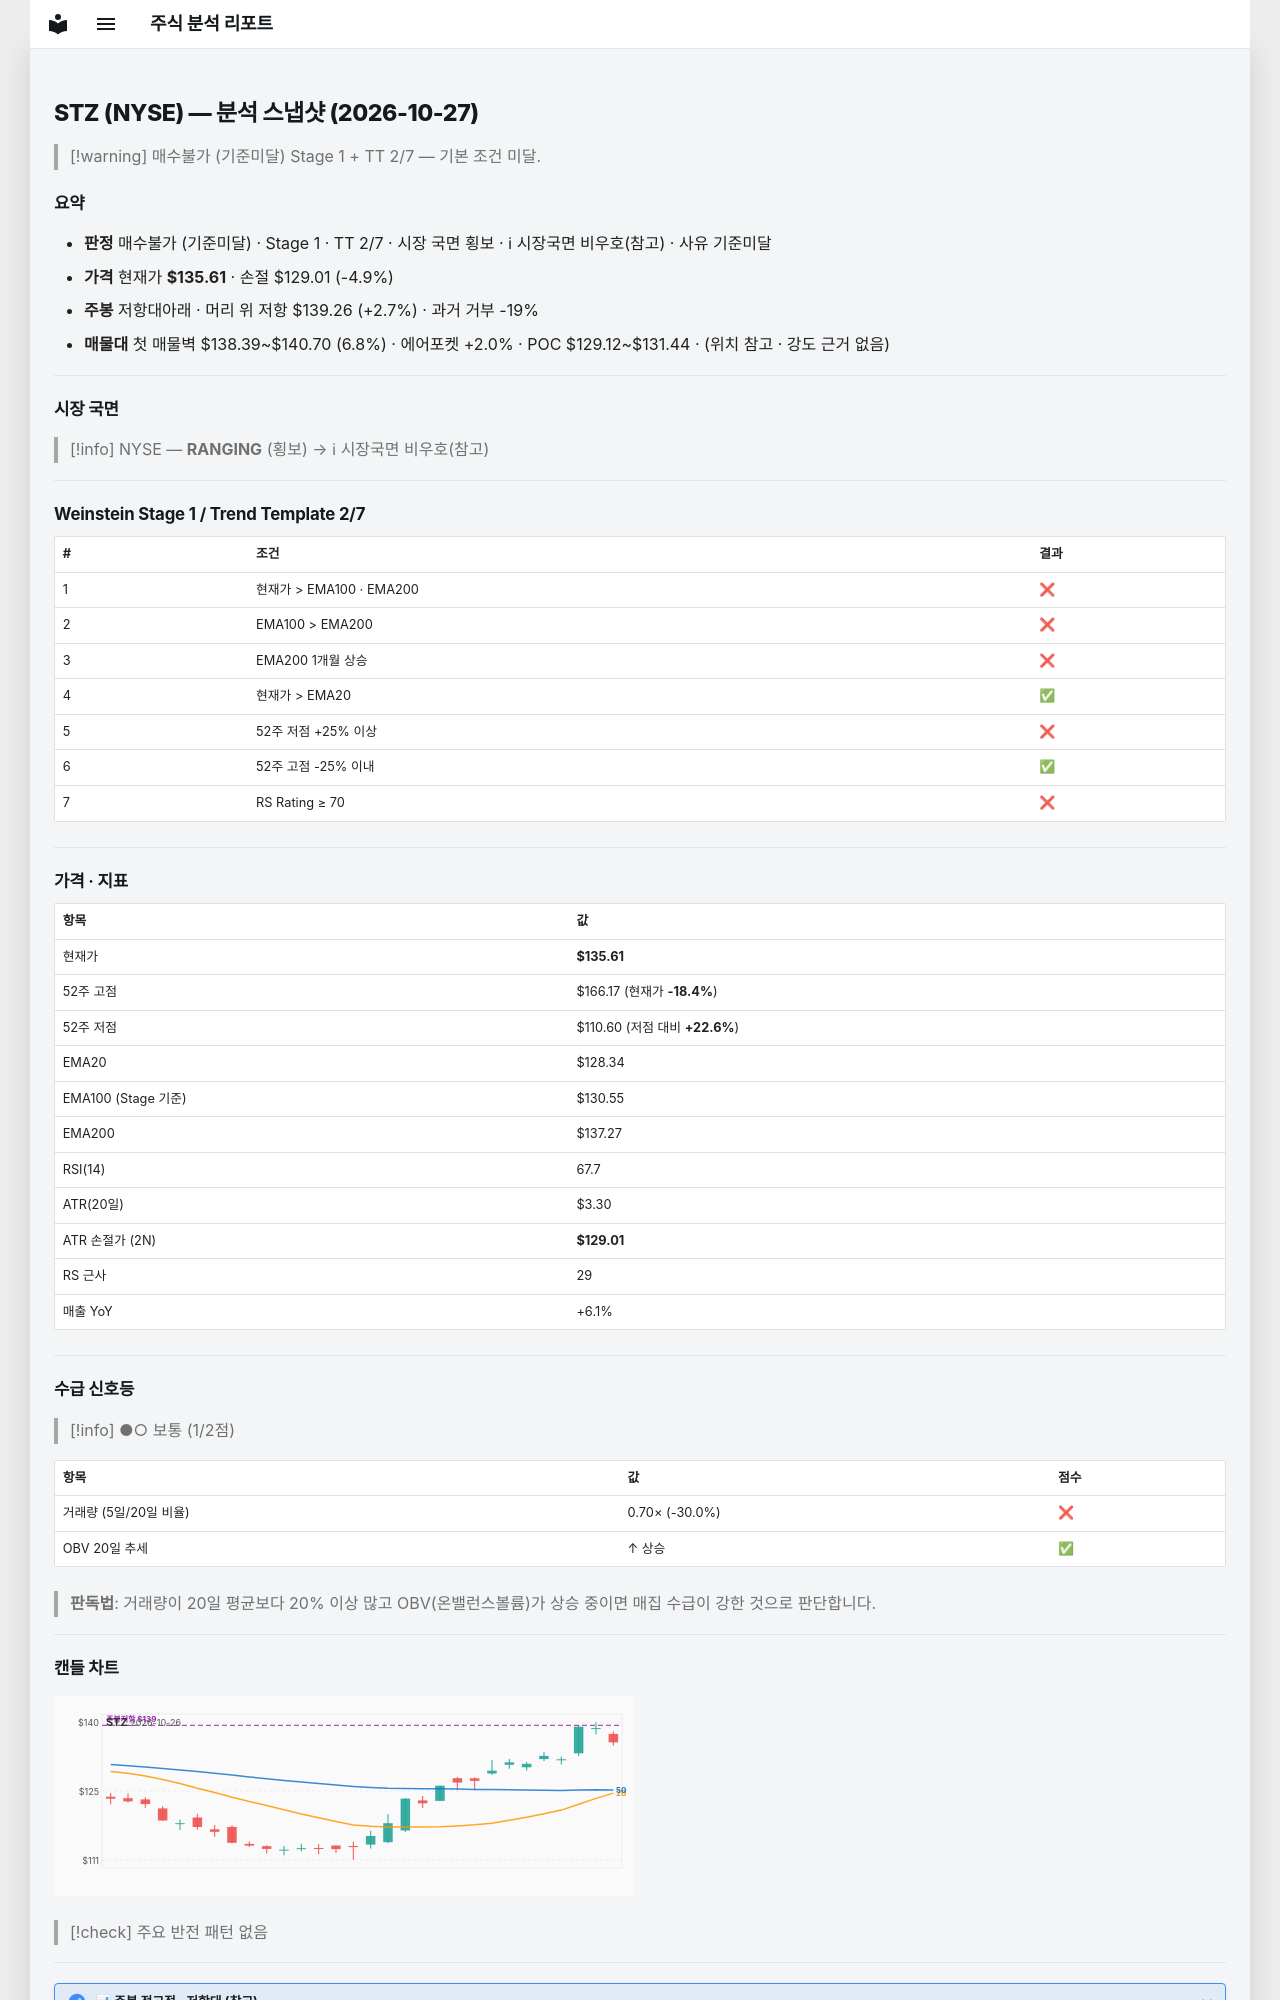

repository: soloandco/stock-reports · page: snapshots/STZ-2026-10-27/index.html · generator: mkdocs

---
type: analysis-snapshot
title: STZ 분석 스냅샷
ticker: STZ
market: NYSE
created: 2026-10-27
updated: 2026-10-27
bar-date: 2026-10-26
verdict: 매수불가
verdict-reason: 기준미달
real-rr: 0.55
sma50-gap-pct: 5.7
weekly-position: 저항대아래
weekly-overhead-price: 139.26
weekly-overhead-pct: 2.7
stage: 1
trend-template-score: 2
tt-max: 7
ma-set: ema-20-100-200
price: 135.61000061035156
stop-price: 129.00549020336092
market-regime: RANGING
supply-demand-score: 1/2
supply-demand-label: 보통
status: tracking
tags:
  - stock-agent
  - watchlist
  - STZ
  - analysis
related:
  - "[[analysis-template]]"
---

# STZ (NYSE) — 분석 스냅샷 (2026-10-27)

> [!warning] 매수불가 (기준미달)
> Stage 1 + TT 2/7 — 기본 조건 미달.

## 요약

- **판정** 매수불가 (기준미달) · Stage 1 · TT 2/7 · 시장 국면 횡보 · ℹ 시장국면 비우호(참고) · 사유 기준미달
- **가격** 현재가 **$135.61** · 손절 $129.01 (-4.9%)
- **주봉** 저항대아래 · 머리 위 저항 $139.26 (+2.7%) · 과거 거부 -19%
- **매물대** 첫 매물벽 $138.39~$140.70 (6.8%) · 에어포켓 +2.0% · POC $129.12~$131.44 · (위치 참고 · 강도 근거 없음)

---

## 시장 국면

> [!info] NYSE — **RANGING** (횡보) → ℹ 시장국면 비우호(참고)

---

## Weinstein Stage 1 / Trend Template 2/7

| # | 조건 | 결과 |
|---|------|------|
| 1 | 현재가 > EMA100 · EMA200 | ❌ |
| 2 | EMA100 > EMA200 | ❌ |
| 3 | EMA200 1개월 상승 | ❌ |
| 4 | 현재가 > EMA20 | ✅ |
| 5 | 52주 저점 +25% 이상 | ❌ |
| 6 | 52주 고점 -25% 이내 | ✅ |
| 7 | RS Rating ≥ 70 | ❌ |

---

## 가격 · 지표

| 항목 | 값 |
|------|---|
| 현재가 | **$135.61** |
| 52주 고점 | $166.17 (현재가 **-18.4%**) |
| 52주 저점 | $110.60 (저점 대비 **+22.6%**) |
| EMA20 | $128.34 |
| EMA100 (Stage 기준) | $130.55 |
| EMA200 | $137.27 |
| RSI(14) | 67.7 |
| ATR(20일) | $3.30 |
| ATR 손절가 (2N) | **$129.01** |
| RS 근사 | 29 |
| 매출 YoY | +6.1% |

---
## 수급 신호등

> [!info] ●○ 보통 (1/2점)

| 항목 | 값 | 점수 |
|------|------|------|
| 거래량 (5일/20일 비율) | 0.70× (-30.0%) | ❌ |
| OBV 20일 추세 | ↑ 상승 | ✅ |

> **판독법**: 거래량이 20일 평균보다 20% 이상 많고 OBV(온밸런스볼륨)가 상승 중이면 매집 수급이 강한 것으로 판단합니다.

---
